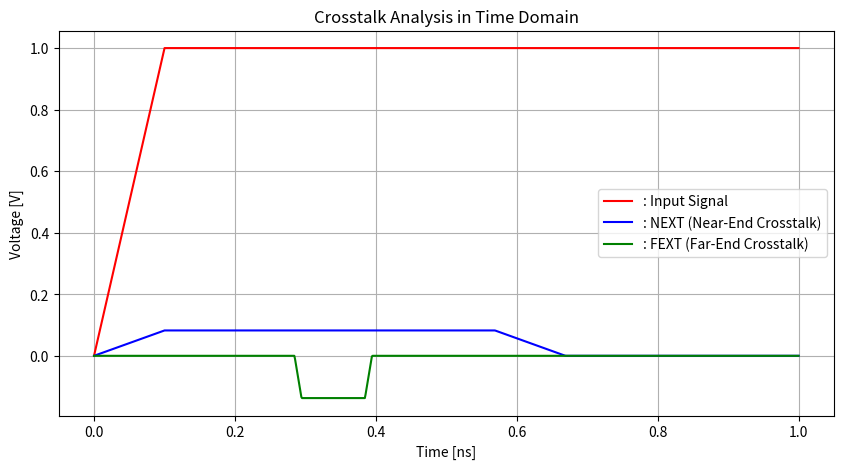

This chart was generated by the following Python code:
import numpy as np
import matplotlib.pyplot as plt

# 주어진 파라미터
w1, w2 = 335e-6, 335e-6  # Line 1과 Line 2의 폭 (m)
t1, t2 = 40e-6, 40e-6    # Line 1과 Line 2의 두께 (40 μm)
h = 200e-6               # 유전체 두께 (m)
d = 635e-6               # 두 선로 간 거리 (m)
L = 2                    # 선로 길이 (m;2m)
er = 4.2                 # 상대 유전율 (FR4)
tan_delta = 0.02         # 손실 탄젠트
tr = 100e-12              # 라이징 타임 (100ps)
str = tr * 0.1
v_step = 1.0             # 입력 스텝 전압 (V)


# 고유 상수
c0 = 3e8                 # 빛의 속도 (m/s)
e0 = 8.854e-12           # 진공 유전율 (F/m)

# 계산용 상수
c = c0 / np.sqrt(er)     # 유전체 내 신호 전달 속도
dV_dt = v_step / tr      # 입력 신호의 변화율 (V/s)

CL = 2.051e-12  # C11 : 2.051pF
CM = 0.239e-12  # C12 : 0.239pF
LL = 9.869e-9   # L11 : 9.869nH
LM = 2.103e-9   # L12 : 2.103nH


# 지연 시간
TD = L * (np.sqrt(LL * CL))
#TD = 0.28e-9  # TD를 0.28ns로 지정

# NEXT 계산 (수정된 수식 사용)
NEXT = (v_step / 4) * ((LM / LL) + (CM / CL))  # NEXT 최대 전위

# FEXT 계산 (수정된 수식 사용)
FEXT = - ((v_step / 2) * TD / tr) * ((LM / LL) - (CM / CL))  # FEXT 최소 전위

# 예제 값 (실제 계산값이 예제값과 일치해야 함)
print(f"Calculated CL(C11): {CL} V")
print(f"Calculated CM(C12): {CM} V")
print(f"Calculated LL(L11): {LL} V")
print(f"Calculated LM(L12): {LM} V")
print(f"Calculated NEXT: {NEXT} V")
print(f"Calculated FEXT: {FEXT} V")
print(f"Calculated TD: {TD} s")

# 시간 축 생성 (시간을 2배 더 확장)
time = np.linspace(0, 10 * tr, 1000)  # 라이징 타임 후 5배까지

# 입력 신호
input_signal = np.where(time <= tr, v_step * (time / tr), v_step)

# NEXT 신호
next_signal = np.zeros_like(time)
next_signal[time <= 2 * TD] = np.where(
    time[time <= 2 * TD] <= tr,
    NEXT * (time[time <= 2 * TD] / tr),
    NEXT
)
next_signal[(time > 2 * TD) & (time <= 2 * TD + tr)] = NEXT * (
    1 - (time[(time > 2 * TD) & (time <= 2 * TD + tr)] - 2 * TD) / tr
)

# FEXT 신호 (tr 시간 후에 0으로 감소하도록 수정)
fext_signal = np.zeros_like(time)
fext_signal[time > TD] = np.where(
    time[time > TD] <= TD + str,  # 빠르게 증가하는 부분
    FEXT * ((time[time > TD] - TD) / str),  # 선형적으로 증가
    np.where(time[time > TD] <= TD + tr, 
             FEXT,  # 유지하는 부분 (tr 동안 유지)
             np.where(time[time > TD] <= TD + tr + str,
                      FEXT - FEXT * ((time[time > TD] - (TD + tr)) / str),  # 빠르게 감소하는 부분
                      0)  # 그 후 0으로 감소
    )
)

# 그래프 그리기
plt.figure(figsize=(10, 5))
plt.plot(time * 1e9, input_signal, label=": Input Signal", color="red")
plt.plot(time * 1e9, next_signal, label=": NEXT (Near-End Crosstalk)", color="blue")
plt.plot(time * 1e9, fext_signal, label=": FEXT (Far-End Crosstalk)", color="green")

# 그래프 설정
plt.title("Crosstalk Analysis in Time Domain")
plt.xlabel("Time [ns]")
plt.ylabel("Voltage [V]")
plt.legend()
plt.grid()
plt.show()